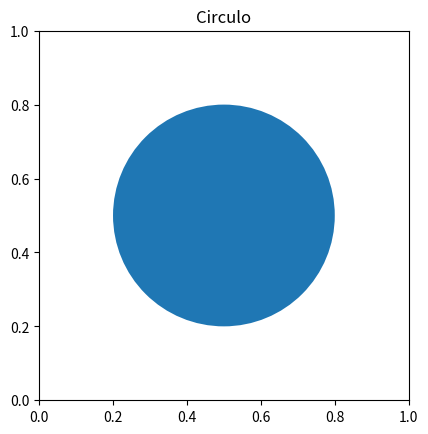

The script that saved this image: (Note: this script raises an exception after producing the figure.)
'''Hacer un programa para ingresar el radio de un circulo y se reporte
    su área y la longitud de la circunferencia'''
import math
import matplotlib.pyplot as plt
'''Trazar la figura'''
figure, axes = plt.subplots()
draw_circle = plt.Circle((0.5,0.5), 0.3)

axes.set_aspect(1)
axes.add_artist(draw_circle)
plt.title('Circulo')
plt.show()

''''''

r = float(input("Digite el valor del radio: "))

area = math.pi * math.pow(r,2)
longitud = 2 * math.pi * r

print(f"El area es de: {area:.2f} y la longitud es de: {longitud:.2f}")

